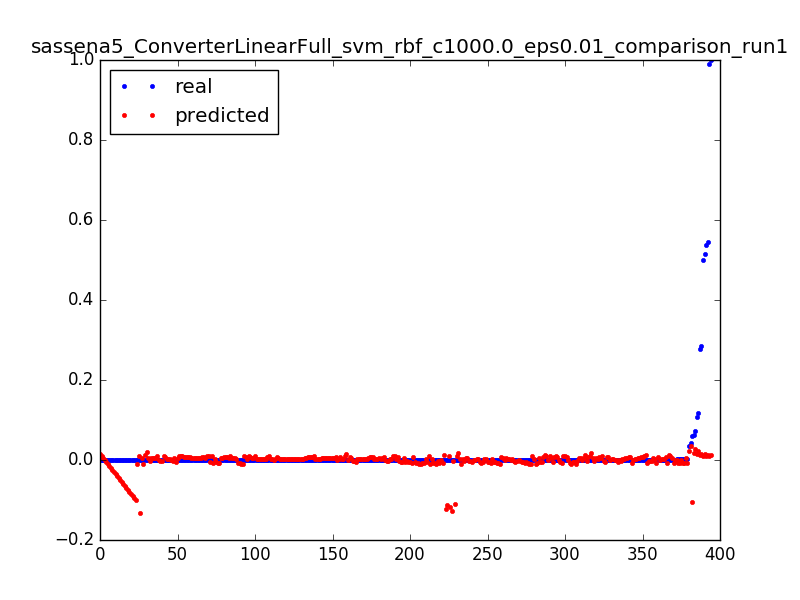

Data behind this chart, as committed beside it:
0.06248479829956304, 0.0182813572829, 0.0031847133757961785
0.0001612, 0.01426, 0.006369
0.000164, 0.01024, 0.009554
0.000127, 0.006236, 0.01274
0.0001903, 0.002233, 0.01592
0.0001647, -0.001763, 0.01911
0.03568, 0.02329, 0.003185
0.0001662, 0.01679, 0.006369
0.0001662, 0.0103, 0.009554
6.657146499248996e-05, 0.003824, 0.01274
0.000105, 0.01138, 0.003185
0.5382, 0.01086, 0.006369
0.0001614, 0.01035, 0.009554
0.0001556, 0.009851, 0.01274
0.0005197, 0.009354, 0.01592
0.0001598, 0.008862, 0.01911
0.0001604, 0.008376, 0.02229
0.0003431, 0.007896, 0.02548
0.0001598, 0.007422, 0.02866
0.0001604, 0.006953, 0.03185
0.000253, 0.00649, 0.03503
0.000249, 0.006032, 0.03822
0.0001601, 0.00558, 0.0414
0.000253, 0.005134, 0.04459
0.000249, 0.004694, 0.04777
0.0001599, 0.004259, 0.05096
0.0002531, 0.00383, 0.05414
0.0002496, 0.003407, 0.05732
0.0001598, 0.00299, 0.06051
0.0002533, 0.002578, 0.06369
0.0002486, 0.002171, 0.06688
0.0001598, 0.001771, 0.07006
0.0001598, 0.001376, 0.07325
0.000253, 0.000987, 0.07643
0.0002493, 0.0006035, 0.07962
0.0001598, 0.0002258, 0.0828
0.00144, -0.0001463, 0.08599
0.001431, -0.0005128, 0.08917
0.0001595, -0.0008735, 0.09236
0.0002533, -0.001229, 0.09554
0.0002492, -0.001578, 0.09873
0.0001598, -0.001922, 0.1019
0.0002533, -0.00226, 0.1051
0.0001595, -0.002592, 0.1083
0.0002488, -0.002919, 0.1115
0.0002533, -0.00324, 0.1146
0.0001596, -0.003556, 0.1178
0.0002497, -0.003865, 0.121
0.00016, -0.00417, 0.1242
0.0002533, -0.004468, 0.1274
0.0002499, -0.004761, 0.1306
0.0001603, -0.005048, 0.1338
0.0002541, -0.00533, 0.1369
0.0002503, -0.005606, 0.1401
0.0001603, -0.005877, 0.1433
0.0002541, -0.006141, 0.1465
0.0001603, -0.006401, 0.1497
0.0002503, -0.006654, 0.1529
0.0002541, -0.006902, 0.1561
0.0001603, -0.007145, 0.1592
0.000251, -0.007381, 0.1624
... 334 more rows
